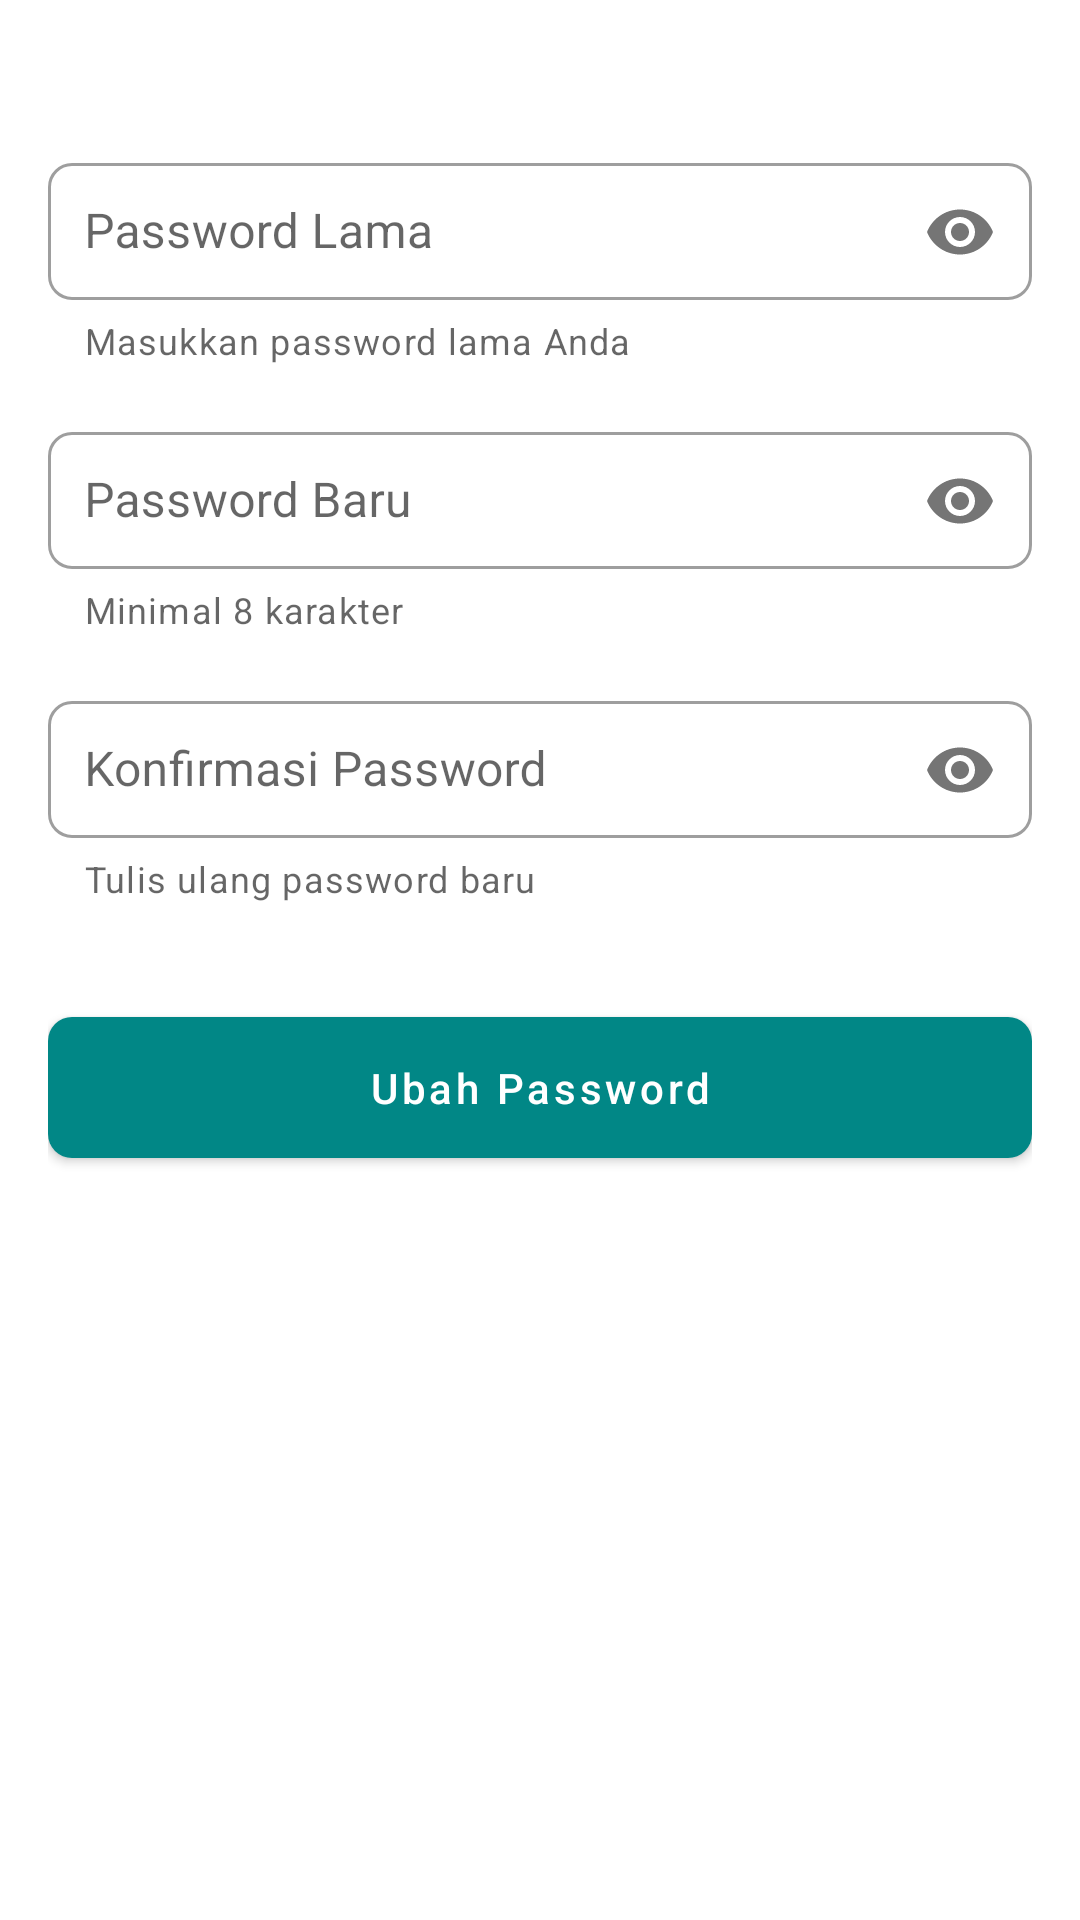

This screen was rendered from an Android layout file. Write that file and the resources it references.
<!-- AndroidManifest.xml: application theme Theme.ISLAMIC -->
<!-- res/layout/ubah_password.xml -->
<?xml version="1.0" encoding="utf-8"?>
<androidx.constraintlayout.widget.ConstraintLayout
    xmlns:android="http://schemas.android.com/apk/res/android"
    xmlns:app="http://schemas.android.com/apk/res-auto"
    android:id="@+id/container_change_password"
    android:layout_width="match_parent"
    android:layout_height="match_parent"
    android:padding="16dp">

    

    
    <com.google.android.material.textfield.TextInputLayout
        android:id="@+id/til_old_password"
        style="@style/Widget.MaterialComponents.TextInputLayout.OutlinedBox.Dense"
        android:layout_width="0dp"
        android:layout_height="wrap_content"
        android:layout_marginTop="32dp"
        app:boxBackgroundMode="outline"
        app:boxCornerRadiusTopStart="8dp"
        app:boxCornerRadiusTopEnd="8dp"
        app:boxCornerRadiusBottomEnd="8dp"
        app:boxCornerRadiusBottomStart="8dp"
        app:hintEnabled="true"
        app:hintTextColor="@color/teal_700"
        app:passwordToggleEnabled="true"
        app:helperText="Masukkan password lama Anda"
        app:layout_constraintTop_toTopOf="parent"
        app:layout_constraintStart_toStartOf="parent"
        app:layout_constraintEnd_toEndOf="parent">

        <com.google.android.material.textfield.TextInputEditText
            android:id="@+id/et_old_password"
            android:layout_width="match_parent"
            android:layout_height="wrap_content"
            android:hint="Password Lama"
            android:inputType="textPassword"
            android:padding="12dp"/>
    </com.google.android.material.textfield.TextInputLayout>

    
    <com.google.android.material.textfield.TextInputLayout
        android:id="@+id/til_new_password"
        style="@style/Widget.MaterialComponents.TextInputLayout.OutlinedBox.Dense"
        android:layout_width="0dp"
        android:layout_height="wrap_content"
        android:layout_marginTop="16dp"
        app:boxBackgroundMode="outline"
        app:boxCornerRadiusTopStart="8dp"
        app:boxCornerRadiusTopEnd="8dp"
        app:boxCornerRadiusBottomEnd="8dp"
        app:boxCornerRadiusBottomStart="8dp"
        app:hintEnabled="true"
        app:hintTextColor="@color/teal_700"
        app:passwordToggleEnabled="true"
        app:helperText="Minimal 8 karakter"
        app:layout_constraintTop_toBottomOf="@id/til_old_password"
        app:layout_constraintStart_toStartOf="parent"
        app:layout_constraintEnd_toEndOf="parent">

        <com.google.android.material.textfield.TextInputEditText
            android:id="@+id/et_new_password"
            android:layout_width="match_parent"
            android:layout_height="wrap_content"
            android:hint="Password Baru"
            android:inputType="textPassword"
            android:padding="12dp"/>
    </com.google.android.material.textfield.TextInputLayout>

    
    <com.google.android.material.textfield.TextInputLayout
        android:id="@+id/til_confirm_password"
        style="@style/Widget.MaterialComponents.TextInputLayout.OutlinedBox.Dense"
        android:layout_width="0dp"
        android:layout_height="wrap_content"
        android:layout_marginTop="16dp"
        app:boxBackgroundMode="outline"
        app:boxCornerRadiusTopStart="8dp"
        app:boxCornerRadiusTopEnd="8dp"
        app:boxCornerRadiusBottomEnd="8dp"
        app:boxCornerRadiusBottomStart="8dp"
        app:hintEnabled="true"
        app:hintTextColor="@color/teal_700"
        app:passwordToggleEnabled="true"
        app:helperText="Tulis ulang password baru"
        app:layout_constraintTop_toBottomOf="@id/til_new_password"
        app:layout_constraintStart_toStartOf="parent"
        app:layout_constraintEnd_toEndOf="parent">

        <com.google.android.material.textfield.TextInputEditText
            android:id="@+id/et_confirm_password"
            android:layout_width="match_parent"
            android:layout_height="wrap_content"
            android:hint="Konfirmasi Password"
            android:inputType="textPassword"
            android:padding="12dp"/>
    </com.google.android.material.textfield.TextInputLayout>

    
    <com.google.android.material.button.MaterialButton
        android:id="@+id/btn_save_password"
        style="@style/Widget.MaterialComponents.Button"
        android:layout_width="0dp"
        android:layout_height="wrap_content"
        android:layout_marginTop="32dp"
        android:text="Ubah Password"
        android:textAllCaps="false"
        android:padding="14dp"
        app:cornerRadius="8dp"
        app:layout_constraintTop_toBottomOf="@id/til_confirm_password"
        app:layout_constraintStart_toStartOf="parent"
        app:layout_constraintEnd_toEndOf="parent"/>
</androidx.constraintlayout.widget.ConstraintLayout>
<!-- resources referenced by this layout -->
<resources>
  <color name="teal_700">#FF018786</color>
  <style name="Theme.ISLAMIC" parent="Theme.MaterialComponents.DayNight.DarkActionBar">
          
          <item name="colorPrimary">@color/teal_700</item>
          <item name="colorPrimaryVariant">@color/teal_200</item>
          <item name="colorOnPrimary">@color/white</item>
          
          <item name="colorSecondary">@color/purple_200</item>
          <item name="colorSecondaryVariant">@color/purple_700</item>
          <item name="colorOnSecondary">@color/black</item>
          
          <item name="android:statusBarColor">?attr/colorPrimaryVariant</item>
          
      </style>
  <color name="teal_200">#FF03DAC5</color>
  <color name="white">#FFFFFFFF</color>
  <color name="purple_200">#FFBB86FC</color>
  <color name="purple_700">#FF3700B3</color>
  <color name="black">#FF000000</color>
</resources>
